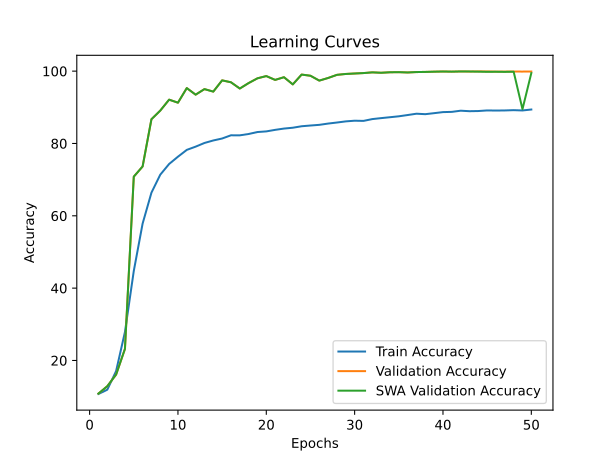

Source data for this figure (header and first rows):
time; train_accuracy; train_loss; valid_accuracy; valid_loss; valid_accuracy_swa
169,9495; 10,7350; 2,3117; 10,8500; 2,3043; 10,8500
339,3666; 11,9175; 2,3457; 12,8850; 2,2482; 12,8850
511,3323; 17,0700; 2,2773; 16,1100; 2,2296; 16,1100
681,7829; 27,8725; 2,0109; 23,2000; 2,0275; 23,2000
853,0871; 44,7450; 1,7046; 70,8300; 1,0971; 70,8300
1023,8966; 57,8525; 1,4583; 73,6500; 0,9447; 73,6500
1196,3021; 66,4100; 1,2782; 86,7100; 0,6645; 86,7100
1365,4025; 71,3812; 1,1712; 89,1000; 0,5808; 89,1000
1534,9123; 74,3337; 1,1006; 92,1200; 0,5072; 92,1200
1707,1597; 76,3462; 1,0575; 91,2800; 0,5179; 91,2800
1878,3892; 78,2313; 1,0185; 95,3200; 0,3969; 95,3200
2049,2621; 79,1250; 0,9974; 93,5000; 0,4481; 93,5000
2216,4081; 80,1425; 0,9751; 95,0350; 0,4281; 95,0350
2387,3801; 80,8337; 0,9608; 94,3450; 0,4346; 94,3450
2557,1285; 81,3762; 0,9459; 97,4550; 0,3674; 97,4550
2727,8953; 82,2650; 0,9268; 96,9250; 0,3712; 96,9250
2899,0582; 82,2537; 0,9255; 95,1950; 0,4398; 95,1950
3072,3284; 82,6250; 0,9172; 96,7050; 0,3706; 96,7050
3243,9007; 83,1675; 0,9048; 98,0200; 0,3516; 98,0200
3415,8100; 83,3413; 0,8996; 98,6400; 0,3226; 98,6400
3586,3679; 83,7675; 0,8931; 97,5800; 0,3604; 97,5800
3758,2902; 84,1238; 0,8861; 98,3250; 0,3252; 98,3250
3931,9055; 84,3575; 0,8790; 96,3400; 0,4066; 96,3400
4103,9854; 84,7650; 0,8701; 99,0550; 0,3168; 99,0550
4274,7005; 84,9688; 0,8648; 98,7300; 0,3269; 98,7300
4446,6189; 85,1538; 0,8609; 97,3850; 0,3699; 97,3850
4619,6941; 85,5088; 0,8522; 98,1150; 0,3626; 98,1150
4793,1256; 85,7963; 0,8474; 98,9800; 0,3395; 98,9800
4964,9832; 86,1125; 0,8407; 99,2250; 0,3181; 99,2250
5135,2198; 86,2975; 0,8339; 99,3500; 0,3590; 99,3500
5307,4909; 86,2450; 0,8340; 99,4700; 0,3055; 99,4700
5475,6949; 86,7463; 0,8245; 99,6650; 0,3058; 99,6650
5649,2290; 87,0138; 0,8205; 99,5550; 0,3095; 99,5550
5819,0427; 87,2625; 0,8154; 99,6900; 0,3083; 99,6900
5990,8236; 87,5150; 0,8082; 99,7200; 0,3001; 99,7200
6159,3444; 87,8662; 0,8002; 99,6350; 0,3074; 99,6350
6331,9941; 88,2338; 0,7921; 99,7500; 0,3218; 99,7500
6501,0195; 88,1038; 0,7955; 99,7900; 0,2976; 99,7900
6672,9458; 88,3850; 0,7867; 99,8550; 0,3102; 99,8550
6845,0706; 88,6750; 0,7831; 99,9050; 0,2908; 99,9050
7014,8674; 88,7412; 0,7790; 99,8650; 0,3129; 99,8650
7201,5642; 89,0637; 0,7720; 99,9200; 0,2965; 99,9200
7386,4272; 88,9275; 0,7742; 99,8950; 0,2986; 99,9050
7571,0384; 88,9737; 0,7739; 99,9250; 0,2979; 99,8650
7754,4562; 89,1388; 0,7711; 99,9200; 0,3121; 99,8200
7940,9760; 89,1050; 0,7711; 99,8650; 0,3041; 99,8350
8126,2705; 89,1350; 0,7724; 99,8850; 0,3038; 99,8050
8312,0195; 89,2138; 0,7703; 99,8900; 0,2958; 99,8500
8498,4844; 89,1312; 0,7713; 99,8850; 0,2954; 89,4900
8683,9688; 89,3937; 0,7670; 99,9000; 0,2913; 99,4650
